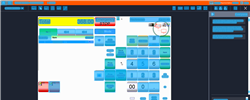
Task: Trigger Based Attended Automation
Workflow: NAMOS_PH_ClickTotal

Step 1: Computer Vision in window 'Web Rep Console*' (msedge.exe)

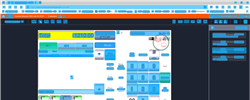
Step 2: CV refresh

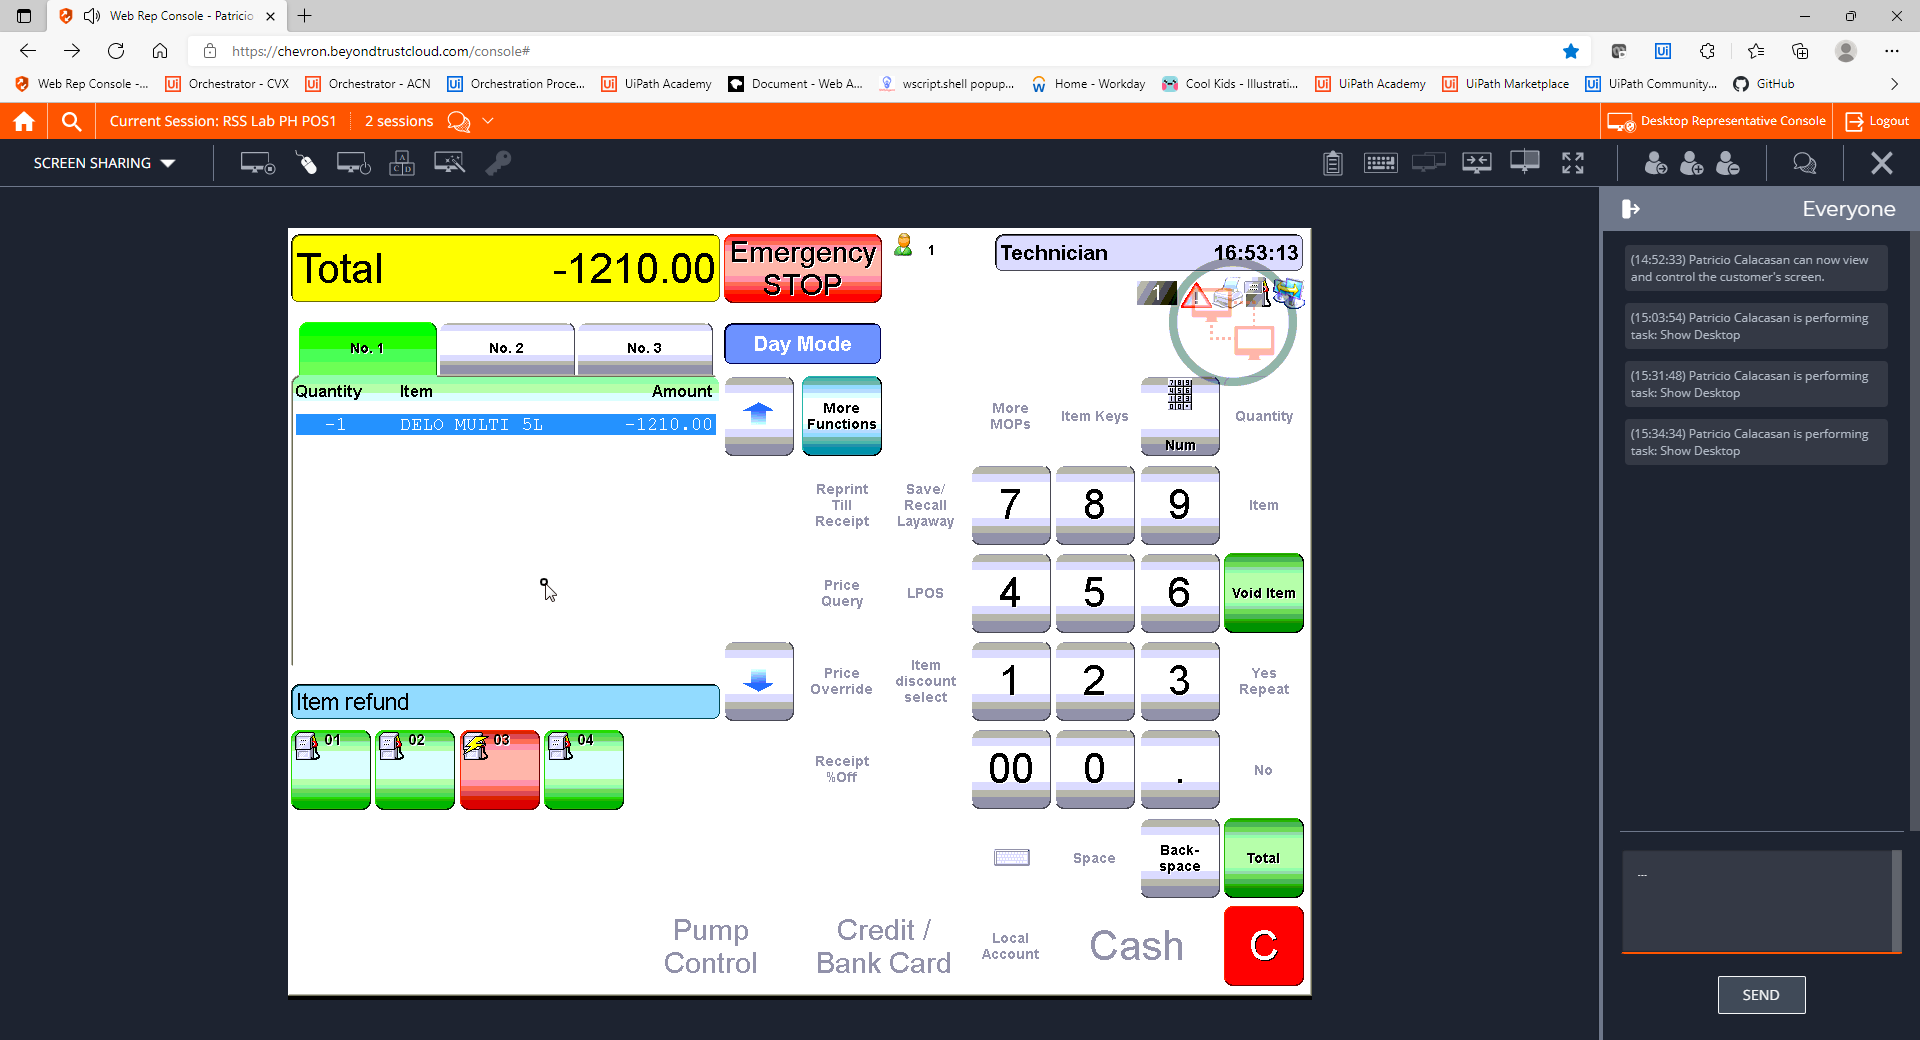
Step 3: CVCache

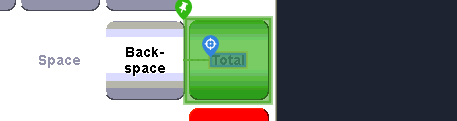
Step 4 [try]: CV Click - Text

Step 5: CvDescriptor (same screen as step 4)

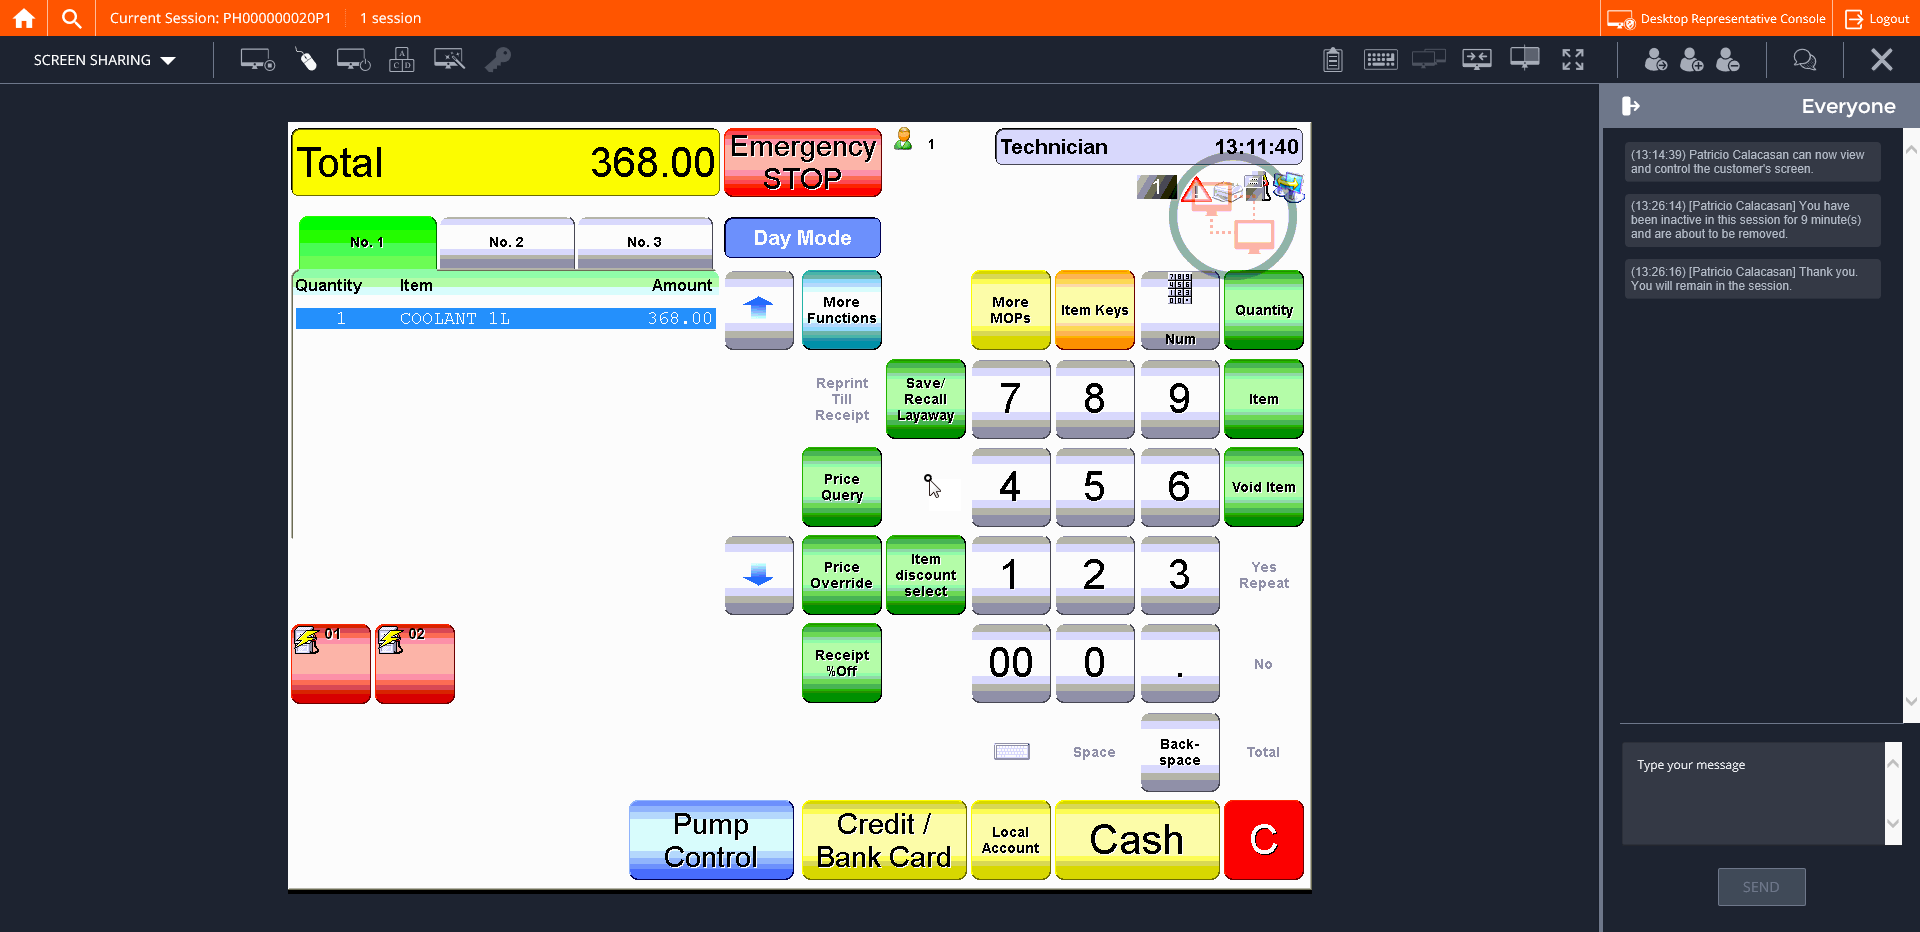
Step 6: CVCache